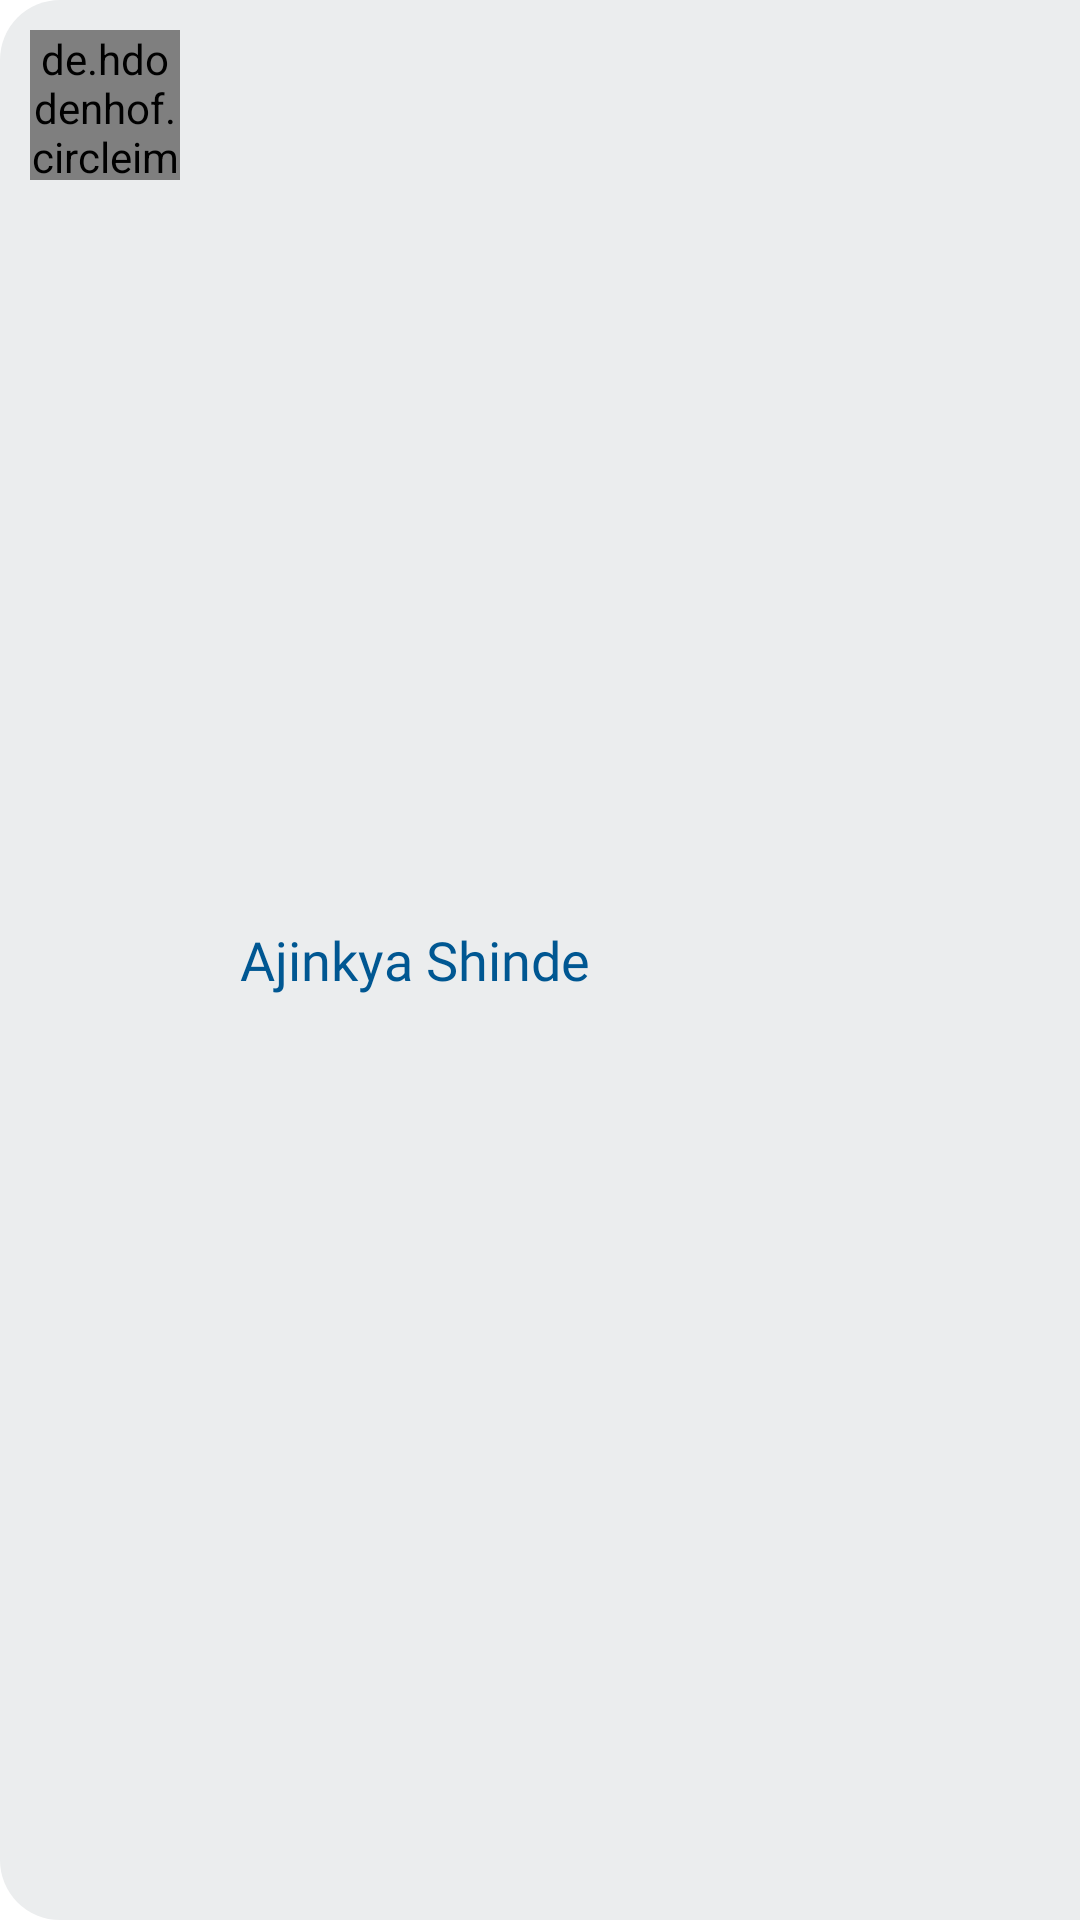

Here is an Android app screen rendered from its layout file. Give the layout XML and the strings, colors and styles it references.
<!-- AndroidManifest.xml: application theme Theme.PetAdoption -->
<!-- res/layout/user_view.xml -->
<?xml version="1.0" encoding="utf-8"?>
<RelativeLayout xmlns:android="http://schemas.android.com/apk/res/android"
    xmlns:tools="http://schemas.android.com/tools"
    android:layout_width="match_parent"
    android:layout_height="wrap_content"
    android:background="@drawable/search_bg"
    android:layout_margin="10dp"
    android:id="@+id/relativeLayout"
    xmlns:app="http://schemas.android.com/apk/res-auto">

    <de.hdodenhof.circleimageview.CircleImageView
        android:id="@+id/profile"
        android:layout_width="50dp"
        android:layout_height="50dp"
        android:layout_margin="10dp"
        android:src="@drawable/profile_icon"
        app:civ_border_width="1dp"
        app:civ_border_color="@color/regular"/>
    <RelativeLayout
        android:layout_width="wrap_content"
        android:layout_height="50dp"
        android:layout_centerVertical="true"
        android:gravity="center"
        android:layout_marginStart="10dp"
        android:layout_toRightOf="@id/profile">

        <TextView
            android:id="@+id/userName"
            android:layout_width="wrap_content"
            android:layout_height="wrap_content"
            android:text="Ajinkya Shinde"
            android:textSize="18dp"
            android:fontFamily="@font/primary"
            android:textColor="@color/secondary"
            tools:ignore="HardcodedText" />

    </RelativeLayout>

</RelativeLayout>
<!-- resources referenced by this layout -->
<resources>
  <color name="regular">#13334C</color>
  <color name="secondary">#005792</color>
  <!-- drawable profile_icon: png bitmap (drawable, 2322 bytes) -->
  <!-- drawable search_bg (drawable) -->
  <?xml version="1.0" encoding="utf-8"?>
  <shape xmlns:android="http://schemas.android.com/apk/res/android">
  
      <corners android:topLeftRadius="20dp"
          android:bottomLeftRadius="20dp"/>
      <solid android:color="#EBEDEE"/>
  
  </shape>
  <style name="Theme.PetAdoption" parent="Theme.MaterialComponents.Light.NoActionBar">
          
          <item name="android:forceDarkAllowed" tools:targetApi="q"> false </item>
          <item name="colorPrimary">@color/black</item>
          <item name="colorPrimaryVariant">@color/primary</item>
          <item name="colorOnPrimary">@color/white</item>
          
          <item name="colorSecondary">@color/secondary</item>
          <item name="colorSecondaryVariant">@color/secondary</item>
          <item name="colorOnSecondary">@color/black</item>
          
          <item name="android:statusBarColor" tools:targetApi="l">?attr/colorPrimaryVariant</item>
          
      </style>
  <color name="black">#FF000000</color>
  <color name="primary">#FD5F00</color>
  <color name="white">#FFFFFFFF</color>
</resources>
